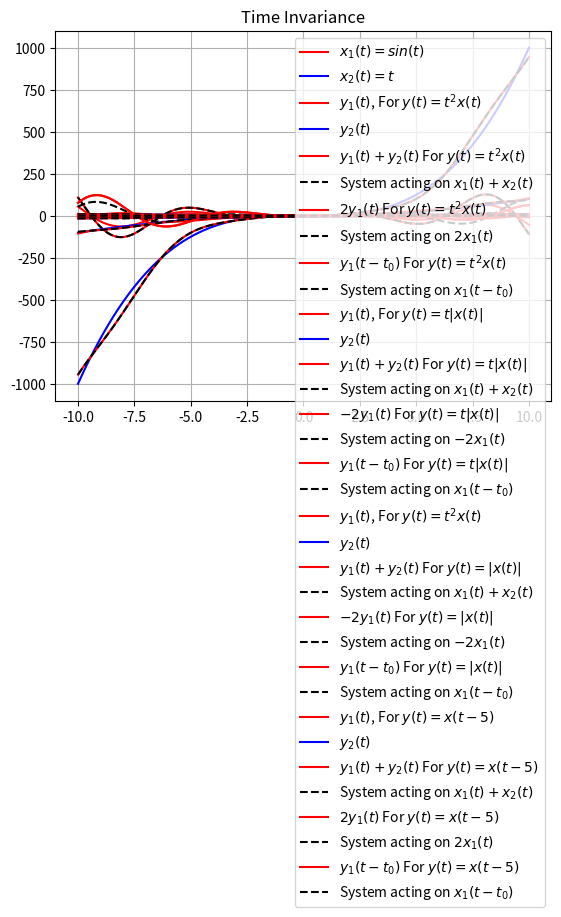

This chart was generated by the following Python code:
# -*- coding: utf-8 -*-
"""Untitled4.ipynb

Automatically generated by Colaboratory.

Original file is located at
    https://colab.research.google.com/<link-removed>
"""

import numpy as np
import matplotlib.pyplot as plt


T = 0.00004

def x1(t):
  return np.sin(t)

def x2(t):
  return t

# Let T = 1
def Y1_1 (t): 
  return (t**2)*x1(t)
    
def Y1_2(t):
  return (t**2)*x2(t)
    

def Y1_1plusY1_2(t):
  return (t**2)*(x1(t)+x2(t))

def Y2_1 (t): 
  return t*np.abs(x1(t))
    
def Y2_2(t):
  return t*np.abs(x2(t))
    

def Y2_1plusY2_2(t):
  return t*np.abs(x1(t)+x2(t))

def Y3_1(t): 
  return np.abs(x1(t))
    
def Y3_2(t):
  return np.abs(x2(t))
    

def Y3_1plusY3_2(t):
  return np.abs(x1(t)+x2(t))

def Y4_1 (t): 
  return x1(t-5)
    
def Y4_2(t):
  return x2(t-5)
    

def Y4_1plusY4_2(t):
  return x1(t-5)+x2(t-5)








# Plotting input signals
t = np.linspace(-10 , 10, 1000)
plt.plot(t, x1(t) , 'r', label = "$x_1(t) = sin(t)$")
plt.plot(t , x2(t) , 'b', label = "$x_2(t) = t$")
plt.grid(True)
plt.legend(loc = 'upper right')
plt.title("Input signals")
plt.show()

# Plotting output signals 
plt.plot(t , Y1_1(t) , 'r', label = "$y_1(t)$, For $y(t)=t^2x(t)$")
plt.plot(t , Y1_2(t) , 'b' , label = "$y_2(t)$")
plt.legend(loc = 'upper right')
plt.grid(True)
plt.title("Output Signals: $T = 1$")
plt.show()

# Law of Additivity
plt.plot(t , Y1_1(t) + Y1_2(t) , 'r' , label = "$y_1(t) + y_2(t)$ For $y(t)=t^2x(t)$")
plt.plot(t , Y1_1plusY1_2(t) , 'k--' , label = "System acting on $x_1(t) + x_2(t)$")
plt.legend(loc = 'upper right')
plt.grid(True)
plt.title("Law of Additivity")
plt.show()

# Law of Homogeneity
plt.plot(t , 2 * Y1_1(t)  , 'r' , label = "$2y_1(t)$ For $y(t)=t^2x(t)$")
plt.plot(t , 2*(t**2)*x1(t) , 'k--' , label = "System acting on $2x_1(t)$")
plt.legend(loc = 'upper right')
plt.grid(True)
plt.title("Law of Homogeneity: $k = 2$")
plt.show()

# Time Invariance
# let us introduce a delay of t_0 = 2
plt.plot(t ,  Y1_1(t-2)  , 'r' , label = "$y_1(t-t_0)$ For $y(t)=t^2x(t)$")
plt.plot(t , (t**2)*x1(t-2) , 'k--' , label = "System acting on $x_1(t-t_0)$")
plt.legend(loc = 'upper right')
plt.grid(True)
plt.title("Time Invariance")
plt.show()

# Plotting output signals 
plt.plot(t , Y2_1(t) , 'r', label = "$y_1(t)$, For $y(t)=t|x(t)|$")
plt.plot(t , Y2_2(t) , 'b' , label = "$y_2(t)$")
plt.legend(loc = 'upper right')
plt.grid(True)
plt.title("Output Signals: $T = 1$")
plt.show()

# Law of Additivity
plt.plot(t , Y2_1(t) + Y2_2(t) , 'r' , label = "$y_1(t) + y_2(t)$ For $y(t)=t|x(t)|$")
plt.plot(t , Y2_1plusY2_2(t) , 'k--' , label = "System acting on $x_1(t) + x_2(t)$")
plt.legend(loc = 'upper right')
plt.grid(True)
plt.title("Law of Additivity")
plt.show()

# Law of Homogeneity
plt.plot(t , -2 * Y2_1(t)  , 'r' , label = "$-2y_1(t)$ For $y(t)=t|x(t)|$")
plt.plot(t , t*np.abs(-2*x1(t)) , 'k--' , label = "System acting on $-2x_1(t)$")
plt.legend(loc = 'upper right')
plt.grid(True)
plt.title("Law of Homogeneity: $k =- 2$")
plt.show()

# Time Invariance
# let us introduce a delay of t_0 = 2
plt.plot(t ,  Y2_1(t-2)  , 'r' , label = "$y_1(t-t_0)$ For $y(t)=t|x(t)|$")
plt.plot(t , t*np.abs(x1(t-2)) , 'k--' , label = "System acting on $x_1(t-t_0)$")
plt.legend(loc = 'upper right')
plt.grid(True)
plt.title("Time Invariance")
plt.show()

# Plotting output signals 
plt.plot(t , Y3_1(t) , 'r', label = "$y_1(t)$, For $y(t)=t^2x(t)$")
plt.plot(t , Y3_2(t) , 'b' , label = "$y_2(t)$")
plt.legend(loc = 'upper right')
plt.grid(True)
plt.title("Output Signals: $T = 1$")
plt.show()

# Law of Additivity
plt.plot(t , Y3_1(t) + Y3_2(t) , 'r' , label = "$y_1(t) + y_2(t)$ For $y(t)=|x(t)|$")
plt.plot(t , Y3_1plusY3_2(t) , 'k--' , label = "System acting on $x_1(t) + x_2(t)$")
plt.legend(loc = 'upper right')
plt.grid(True)
plt.title("Law of Additivity")
plt.show()

# Law of Homogeneity
plt.plot(t , -2 * Y3_1(t)  , 'r' , label = "$-2y_1(t)$ For $y(t)=|x(t)|$")
plt.plot(t , np.abs(-2*x1(t)) , 'k--' , label = "System acting on $-2x_1(t)$")
plt.legend(loc = 'upper right')
plt.grid(True)
plt.title("Law of Homogeneity: $k = -2$")
plt.show()

# Time Invariance
# let us introduce a delay of t_0 = 2
plt.plot(t ,  Y1_1(t-2)  , 'r' , label = "$y_1(t-t_0)$ For $y(t)=|x(t)|$")
plt.plot(t , np.abs(x1(t-2)) , 'k--' , label = "System acting on $x_1(t-t_0)$")
plt.legend(loc = 'upper right')
plt.grid(True)
plt.title("Time Invariance")
plt.show()

# Plotting output signals 
plt.plot(t , Y4_1(t) , 'r', label = "$y_1(t)$, For $y(t)=x(t-5)$")
plt.plot(t , Y4_2(t) , 'b' , label = "$y_2(t)$")
plt.legend(loc = 'upper right')
plt.grid(True)
plt.title("Output Signals: $T = 1$")
plt.show()

# Law of Additivity
plt.plot(t , Y4_1(t) + Y4_2(t) , 'r' , label = "$y_1(t) + y_2(t)$ For $y(t)=x(t-5)$")
plt.plot(t , Y4_1plusY4_2(t) , 'k--' , label = "System acting on $x_1(t) + x_2(t)$")
plt.legend(loc = 'upper right')
plt.grid(True)
plt.title("Law of Additivity")
plt.show()

# Law of Homogeneity
plt.plot(t , 2 * Y4_1(t)  , 'r' , label = "$2y_1(t)$ For $y(t)=x(t-5)$")
plt.plot(t , 2*x1(t-5) , 'k--' , label = "System acting on $2x_1(t)$")
plt.legend(loc = 'upper right')
plt.grid(True)
plt.title("Law of Homogeneity: $k = 2$")
plt.show()

# Time Invariance
# let us introduce a delay of t_0 = 2
plt.plot(t ,  Y4_1(t-2)  , 'r' , label = "$y_1(t-t_0)$ For $y(t)=x(t-5)$")
plt.plot(t , x1(t-7) , 'k--' , label = "System acting on $x_1(t-t_0)$")
plt.legend(loc = 'upper right')
plt.grid(True)
plt.title("Time Invariance")
plt.show()

